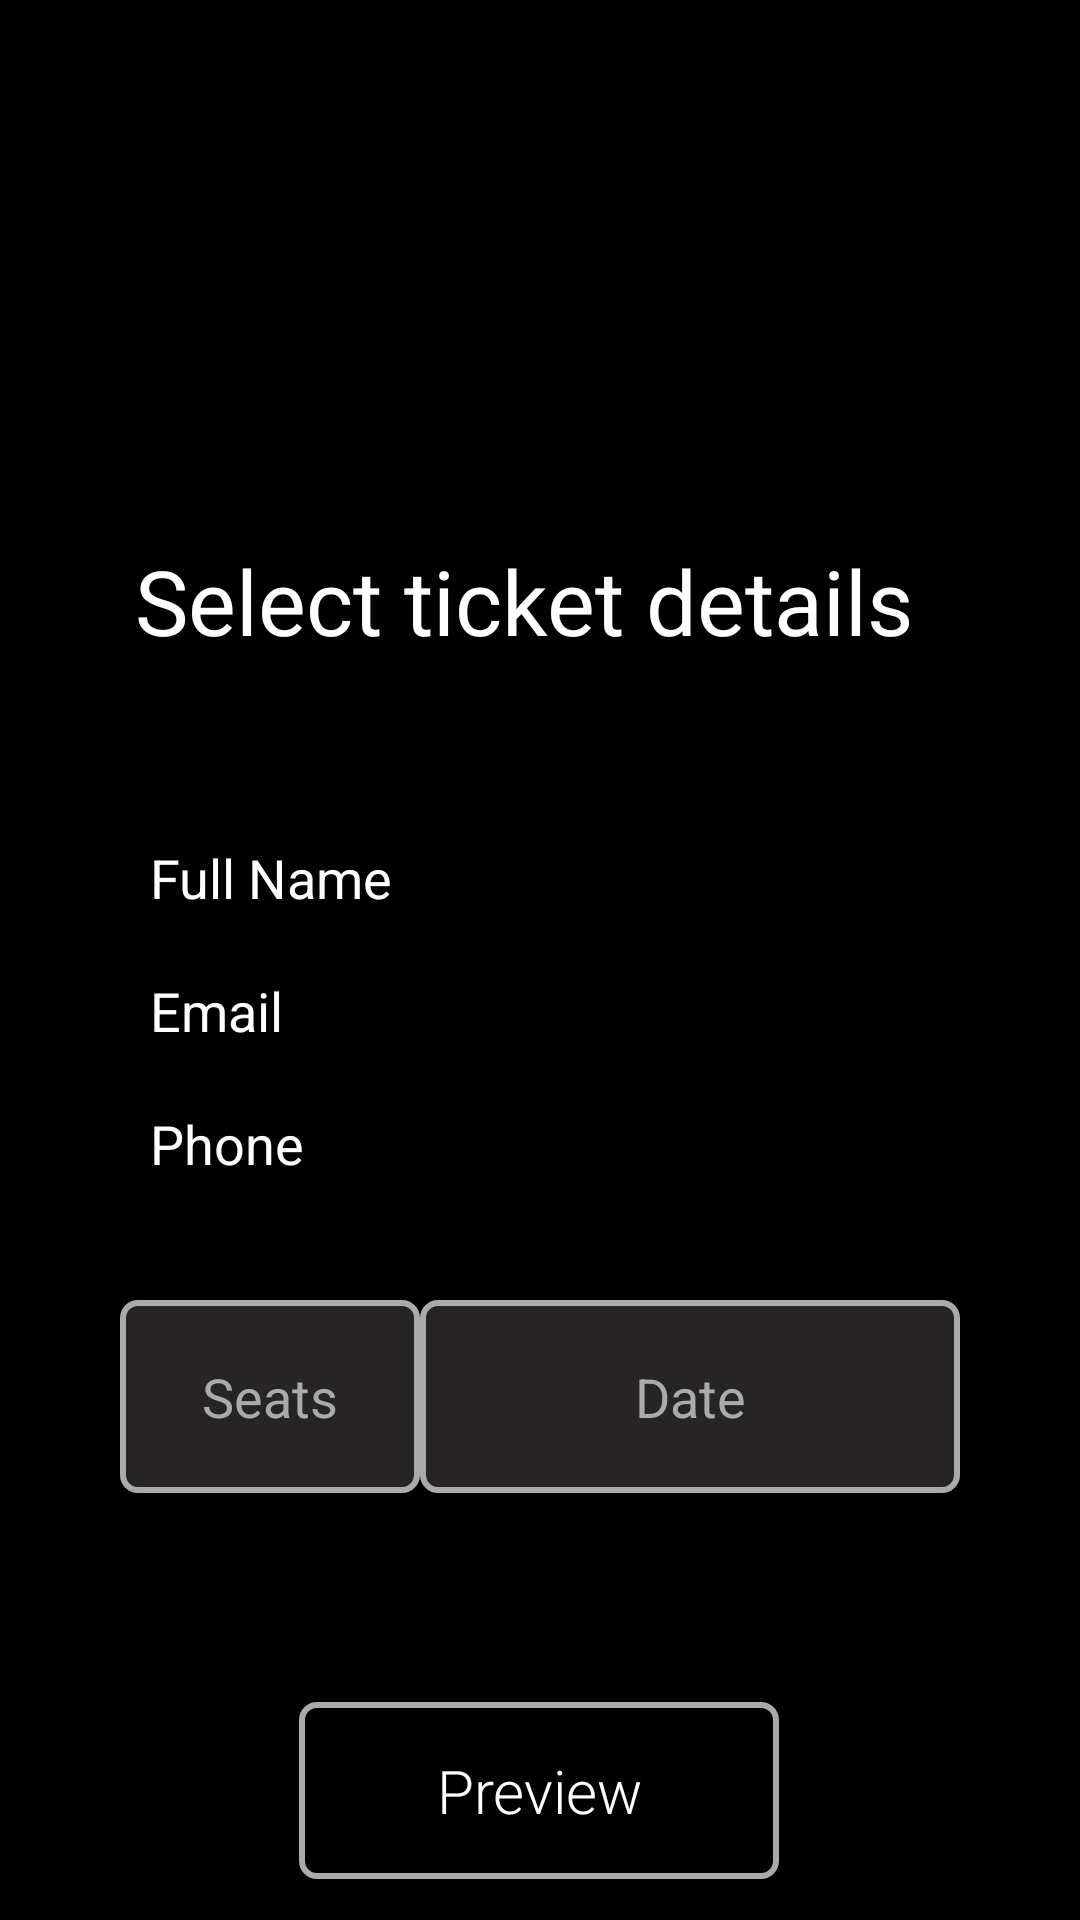

Layout XML and referenced resources for this Android screen:
<!-- AndroidManifest.xml: application theme Theme.Permissions_YOU -->
<!-- res/layout/activity_preview.xml -->
<?xml version="1.0" encoding="utf-8"?>
<androidx.constraintlayout.widget.ConstraintLayout xmlns:android="http://schemas.android.com/apk/res/android"
    xmlns:app="http://schemas.android.com/apk/res-auto"
    xmlns:tools="http://schemas.android.com/tools"
    android:layout_width="match_parent"
    android:layout_height="match_parent"
    android:background="@color/black"
    tools:context=".MainActivity">

    <TextView
        android:id="@+id/tvPreviewWelcome"
        android:layout_width="wrap_content"
        android:layout_height="wrap_content"
        android:layout_marginTop="180dp"
        android:fontFamily="@font/abhaya_libre_extrabold"
        android:text="Select ticket details"
        android:layout_marginLeft="45dp"
        android:textColor="@color/white"
        android:textSize="30dp"
        app:layout_constraintStart_toStartOf="parent"
        app:layout_constraintTop_toTopOf="parent" />

    <TextView
        android:id="@+id/tvPreviewName"
        android:layout_width="match_parent"
        android:layout_height="wrap_content"
        android:layout_marginHorizontal="40dp"
        android:text="Full Name"
        android:layout_marginTop="50dp"
        android:padding="10dp"
        android:textColor="@color/white"
        android:textSize="18sp"
        app:layout_constraintTop_toBottomOf="@+id/tvPreviewWelcome" />

    <TextView
        android:id="@+id/tvPreviewEmail"
        android:layout_width="match_parent"
        android:layout_height="wrap_content"
        android:layout_marginHorizontal="40dp"
        android:text="Email"
        android:padding="10dp"
        android:textColor="@color/white"
        android:textSize="18sp"
        app:layout_constraintTop_toBottomOf="@+id/tvPreviewName" />

    <TextView
        android:id="@+id/tvPreviewPhone"
        android:layout_width="match_parent"
        android:layout_height="wrap_content"
        android:layout_marginHorizontal="40dp"
        android:text="Phone"
        android:padding="10dp"
        android:textColor="@color/white"
        android:textSize="18sp"
        app:layout_constraintTop_toBottomOf="@+id/tvPreviewEmail" />

    <EditText
        android:id="@+id/etPreviewSeats"
        android:layout_width="100dp"
        android:layout_height="wrap_content"
        android:layout_marginLeft="40dp"
        android:layout_marginTop="30dp"
        android:gravity="center"
        android:background="@drawable/et_bg"
        android:hint="Seats"
        android:inputType="number"
        android:padding="20dp"
        android:textColor="@color/white"
        android:textColorHint="@android:color/darker_gray"
        android:textSize="18sp"
        app:layout_constraintStart_toStartOf="parent"
        app:layout_constraintTop_toBottomOf="@+id/tvPreviewPhone" />

    <EditText
        android:id="@+id/etPreviewDate"
        android:layout_width="180dp"
        android:layout_height="wrap_content"
        android:layout_marginRight="40dp"
        android:layout_marginTop="30dp"
        android:gravity="center"
        android:background="@drawable/et_bg"
        android:hint="Date"
        android:inputType="date"
        android:padding="20dp"
        android:textColor="@color/white"
        android:textColorHint="@android:color/darker_gray"
        android:textSize="18sp"
        app:layout_constraintEnd_toEndOf="parent"
        app:layout_constraintTop_toBottomOf="@+id/tvPreviewPhone" />

    <Button
        android:id="@+id/btnPreview"
        android:layout_width="160dp"
        android:layout_height="wrap_content"
        android:layout_marginTop="150dp"
        android:background="@drawable/et_bg_preview"
        android:fontFamily="sans-serif-light"
        android:padding="16sp"
        android:text="Preview"
        android:textAllCaps="false"
        android:textColor="@color/white"
        android:textSize="20sp"
        app:layout_constraintBottom_toBottomOf="parent"
        app:layout_constraintEnd_toEndOf="parent"
        app:layout_constraintHorizontal_bias="0.498"
        app:layout_constraintStart_toStartOf="parent"
        app:layout_constraintTop_toBottomOf="@+id/tvPreviewPhone" />

</androidx.constraintlayout.widget.ConstraintLayout>
<!-- resources referenced by this layout -->
<resources>
  <!-- drawable et_bg (drawable) -->
  <?xml version="1.0" encoding="utf-8"?>
  <shape xmlns:android="http://schemas.android.com/apk/res/android"
      android:shape="rectangle">
      <solid android:color="#262524" />
      <corners android:radius="5dp" />
      <stroke
          android:width="2dp"
          android:color="@android:color/darker_gray" />
  
  </shape>
  <!-- drawable et_bg_preview (drawable) -->
  <?xml version="1.0" encoding="utf-8"?>
  <shape xmlns:android="http://schemas.android.com/apk/res/android"
      android:shape="rectangle">
      <solid android:color="@color/black" />
      <corners android:radius="5dp" />
      <stroke
          android:width="2dp"
          android:color="@android:color/darker_gray" />
  
  </shape>
  <style name="Theme.Permissions_YOU" parent="Theme.AppCompat.Light.NoActionBar">
          
          <item name="colorPrimary">@color/purple_500</item>
          <item name="colorPrimaryVariant">@color/purple_700</item>
          <item name="colorOnPrimary">@color/white</item>
          
          <item name="colorSecondary">@color/teal_200</item>
          <item name="colorSecondaryVariant">@color/teal_700</item>
          <item name="colorOnSecondary">@color/black</item>
          
          <item name="android:statusBarColor" tools:targetApi="l">?attr/colorPrimaryVariant</item>
          
      </style>
  <!-- not gathered from this repository: default colours our renderer supplied (Android Studio template values) -->
  <color name="purple_500">#FF6200EE</color>
  <color name="purple_700">#FF3700B3</color>
  <color name="teal_200">#FF03DAC5</color>
  <color name="teal_700">#FF018786</color>
  <color name="black">#FF000000</color>
  <color name="white">#FFFFFFFF</color>
</resources>
